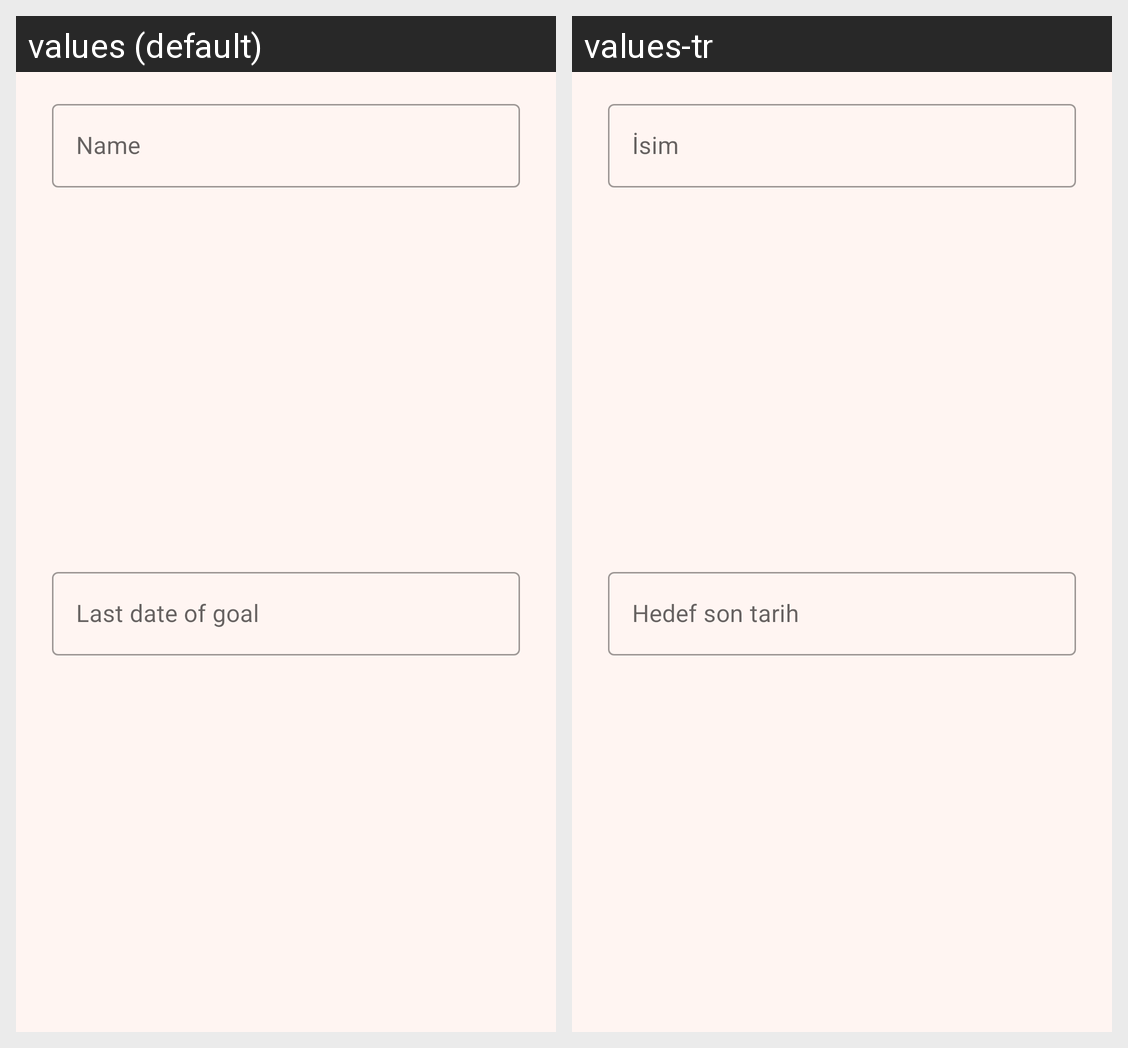

The same Android screen rendered under two of its app's locales, left to right. List the strings drawn on it with the default value and each locale's translation.
Android screen res/layout/goal_input_form.xml rendered under 2 locales, left to right: values (default), values-tr. Device: Nexus 5 (rendered at 1080×1920; each locale shown at half size, 540×960, under a caption strip naming it); theme Theme.Moveup.
Strings drawn on this screen, with the default value and each locale's value (text and hints the layout hard-codes, and strings that could not be matched under every locale, appear in the picture but are not listed):

name_text
  values: Name
  values-tr: İsim

last_date_of_goal_text
  values: Last date of goal
  values-tr: Hedef son tarih
